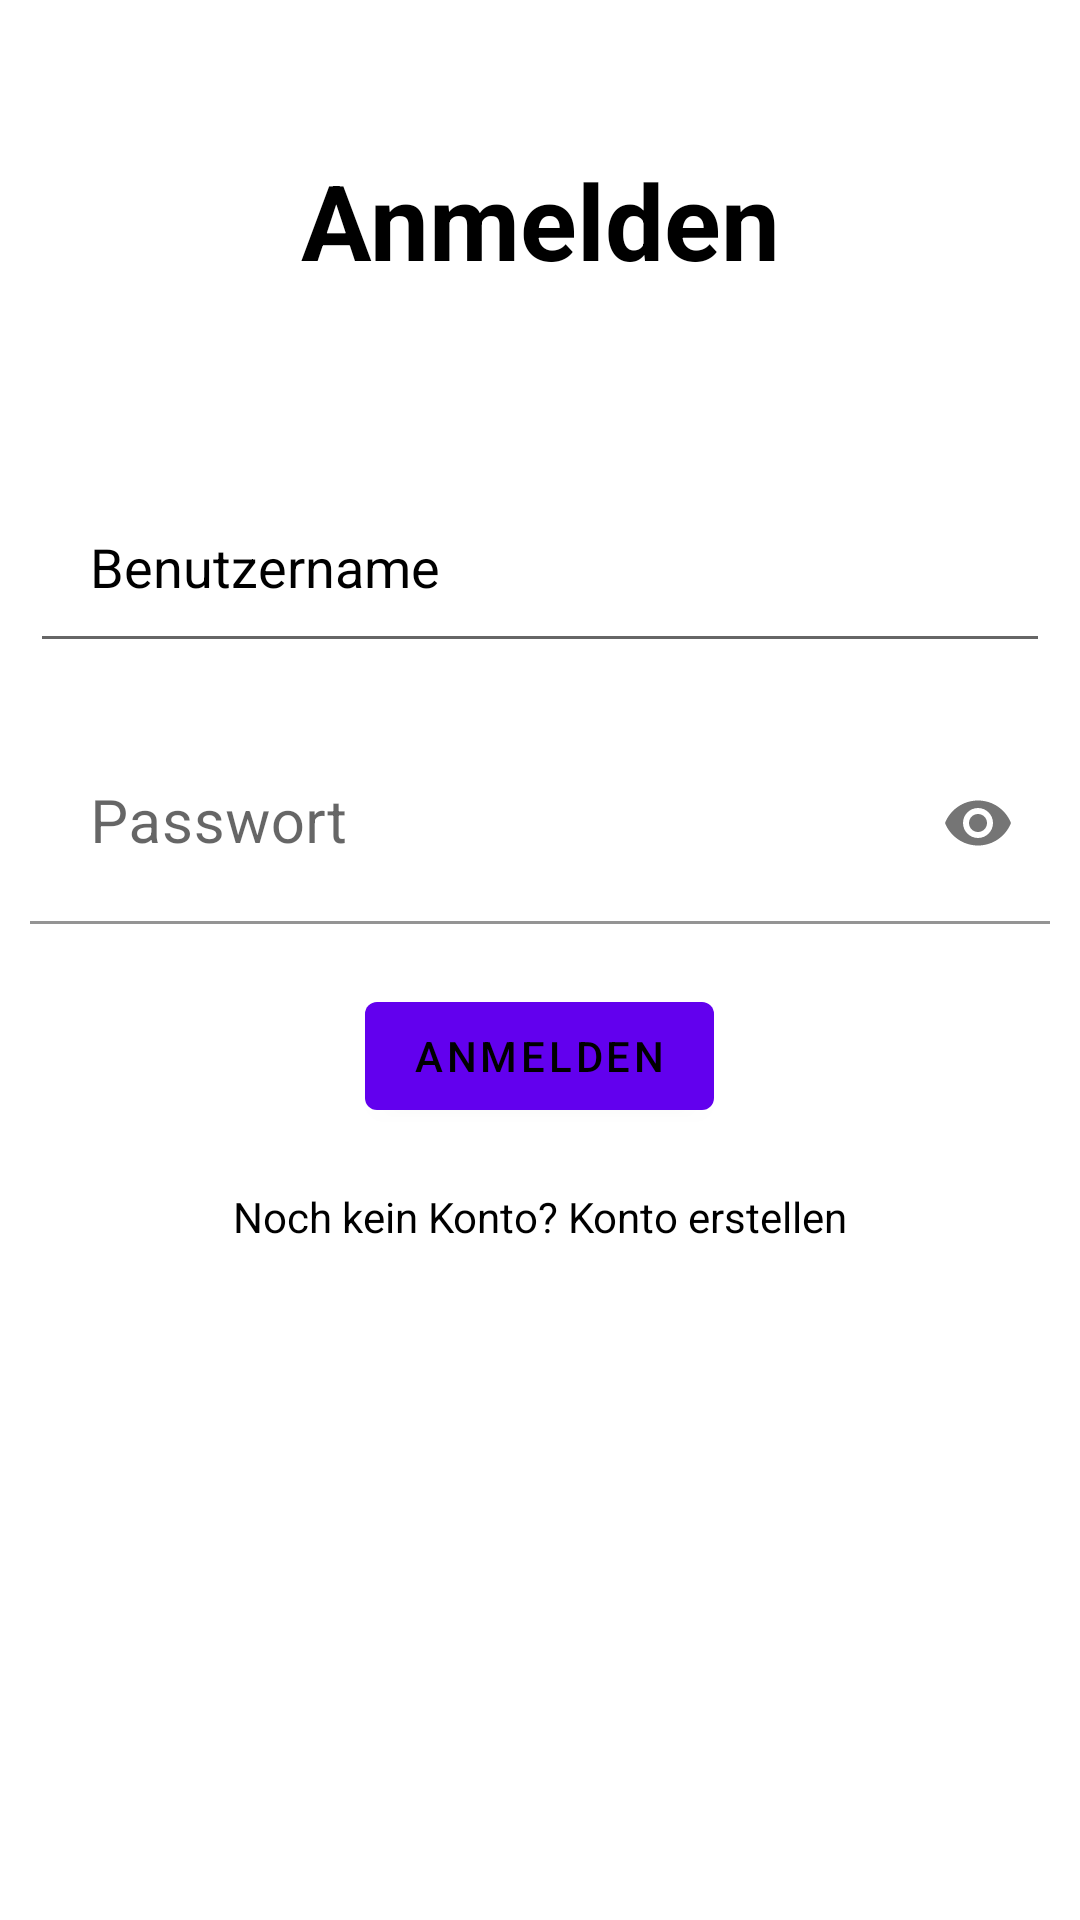

Layout XML and referenced resources for this Android screen:
<!-- AndroidManifest.xml: application theme Theme.LoginScreen -->
<!-- res/layout/activity_main.xml -->
<?xml version="1.0" encoding="utf-8"?>
<RelativeLayout
    xmlns:android="http://schemas.android.com/apk/res/android"
    xmlns:app="http://schemas.android.com/apk/res-auto"
    xmlns:tools="http://schemas.android.com/tools"
    android:layout_width="match_parent"
    android:layout_height="match_parent"
    tools:context=".MainActivity"
    android:background="@color/white"
    >

    <TextView
        android:layout_width="match_parent"
        android:layout_height="wrap_content"

        android:text="Anmelden"
        android:textColor="@color/black"
        android:textSize="35dp"
        android:layout_margin="50dp"
        android:gravity="center"
        android:id="@+id/login"
        android:textStyle="bold"
        />

    <EditText
        android:id="@+id/login_username"
        android:layout_width="match_parent"
        android:layout_height="wrap_content"
        android:layout_below="@+id/login"
        android:layout_marginStart="10dp"
        android:layout_marginTop="10dp"
        android:layout_marginEnd="10dp"
        android:layout_marginBottom="10dp"
        android:drawableLeft="@drawable/ic_baseline_person_24"
        android:drawablePadding="20dp"
        android:hint="Benutzername"
        android:padding="20dp"
        android:textColor="@color/black"
        android:textColorHint="@color/black"
        />

    <com.google.android.material.textfield.TextInputLayout
        android:layout_width="match_parent"
        android:layout_height="wrap_content"
        android:id="@+id/create_account_PasswordLayout"
        android:layout_below="@id/login_username"
        app:passwordToggleEnabled="true">

        <com.google.android.material.textfield.TextInputEditText
            android:layout_width="match_parent"
            android:layout_height="wrap_content"
            android:id="@+id/login_password"
            android:layout_below="@+id/login_username"
            android:background="#30ffffff"
            android:hint="Passwort"
            android:drawableStart="@drawable/ic_baseline_vpn_key_24"
            android:textColorHint="@color/black"
            android:textColor="@color/black"
            android:layout_margin="10dp"
            android:padding="20dp"
            android:textSize="20dp"

            android:drawablePadding="20dp"
            android:inputType="textPassword"
        />
    </com.google.android.material.textfield.TextInputLayout>


    <com.google.android.material.button.MaterialButton
        android:layout_width="wrap_content"
        android:layout_height="wrap_content"
        android:layout_below="@id/create_account_PasswordLayout"
        android:layout_centerHorizontal="true"
        android:layout_marginTop="10dp"
        android:text="Anmelden"
        android:id="@+id/login_button"
        android:textColor="@color/black"
    />

    <TextView
        android:layout_width="wrap_content"
        android:layout_height="wrap_content"
        android:text="Noch kein Konto? Konto erstellen"
        android:id="@+id/login_create_account"
        android:layout_below="@id/login_button"
        android:textColor="@color/black"
        android:layout_centerHorizontal="true"
        android:layout_marginTop="20dp"
    />

</RelativeLayout>
<!-- resources referenced by this layout -->
<resources>
  <style name="Theme.LoginScreen" parent="Theme.MaterialComponents.DayNight.NoActionBar">
          
          <item name="colorPrimary">@color/purple_500</item>
          <item name="colorPrimaryVariant">@color/purple_700</item>
          <item name="colorOnPrimary">@color/white</item>
          
          <item name="colorSecondary">@color/teal_200</item>
          <item name="colorSecondaryVariant">@color/teal_700</item>
          <item name="colorOnSecondary">@color/black</item>
          
          <item name="android:statusBarColor" tools:targetApi="l">?attr/colorPrimaryVariant</item>
          
      </style>
  <!-- not gathered from this repository: default colours our renderer supplied (Android Studio template values) -->
  <color name="purple_500">#FF6200EE</color>
  <color name="purple_700">#FF3700B3</color>
  <color name="teal_200">#FF03DAC5</color>
  <color name="teal_700">#FF018786</color>
  <color name="black">#FF000000</color>
  <color name="white">#FFFFFFFF</color>
</resources>
